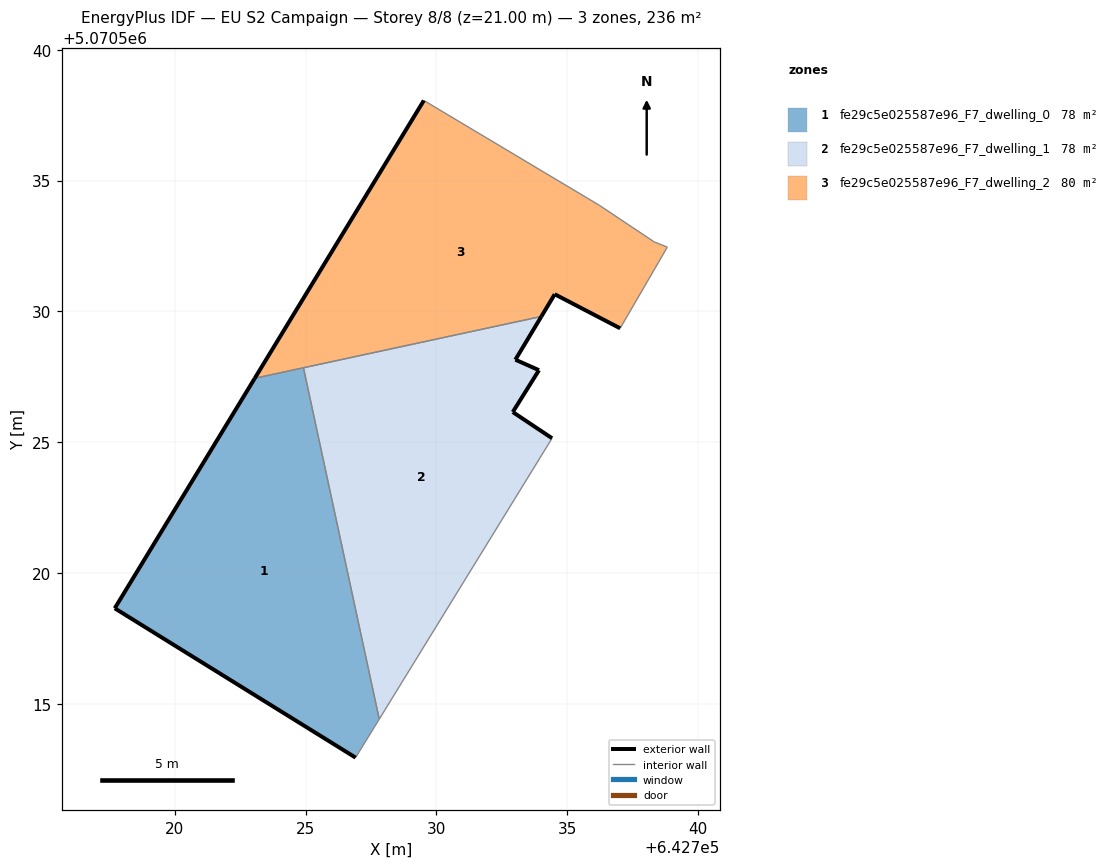
=== STOREY PLAN SPEC (per zone: floor XY polygon, exterior-wall plan segments, windows/doors) ===
zone 1: fe29c5e025587e96_F7_dwelling_0  (78.2 m²)
  floor: (642726.91, 5070512.94) (642727.82, 5070514.41) (642724.92, 5070527.84) (642723.06, 5070527.44) (642717.71, 5070518.65)
  exterior wall: (642717.71, 5070518.65) – (642723.06, 5070527.44)  [10.3 m]
  exterior wall: (642726.91, 5070512.94) – (642717.71, 5070518.65)  [10.8 m]
  interior walls: 3
zone 2: fe29c5e025587e96_F7_dwelling_1  (78.2 m²)
  floor: (642727.82, 5070514.41) (642734.42, 5070525.15) (642732.92, 5070526.15) (642733.92, 5070527.75) (642733.02, 5070528.15) (642734.01, 5070529.80) (642724.92, 5070527.84)
  exterior wall: (642733.92, 5070527.75) – (642732.92, 5070526.15)  [1.9 m]
  exterior wall: (642732.92, 5070526.15) – (642734.42, 5070525.15)  [1.8 m]
  exterior wall: (642734.01, 5070529.80) – (642733.02, 5070528.15)  [1.9 m]
  exterior wall: (642733.02, 5070528.15) – (642733.92, 5070527.75)  [1.0 m]
  interior walls: 3
zone 3: fe29c5e025587e96_F7_dwelling_2  (80.0 m²)
  floor: (642737.03, 5070529.35) (642738.83, 5070532.45) (642738.33, 5070532.65) (642736.23, 5070534.06) (642729.52, 5070538.06) (642723.06, 5070527.44) (642734.01, 5070529.80) (642734.52, 5070530.65)
  exterior wall: (642723.06, 5070527.44) – (642729.52, 5070538.06)  [12.4 m]
  exterior wall: (642737.03, 5070529.35) – (642734.52, 5070530.65)  [2.8 m]
  exterior wall: (642734.52, 5070530.65) – (642734.01, 5070529.80)  [1.0 m]
  interior walls: 6

=== DERIVED (storey summary) ===
Building: EU S2 Campaign
Storey: 8 of 8  (floor level z = 21.00 m)
Storey gross floor area: 236.4 m²
Zones on this storey: 3
  - fe29c5e025587e96_F7_dwelling_0: floor 78.2 m²; exterior wall 21.1 m (63.4 m²); WWR 0.0%
  - fe29c5e025587e96_F7_dwelling_1: floor 78.2 m²; exterior wall 6.6 m (19.8 m²); WWR 0.0%
  - fe29c5e025587e96_F7_dwelling_2: floor 80.0 m²; exterior wall 16.2 m (48.7 m²); WWR 0.0%
Zone adjacency (shared interzone walls):
  - fe29c5e025587e96_F7_dwelling_0 ↔ fe29c5e025587e96_F7_dwelling_1
  - fe29c5e025587e96_F7_dwelling_0 ↔ fe29c5e025587e96_F7_dwelling_2
  - fe29c5e025587e96_F7_dwelling_1 ↔ fe29c5e025587e96_F7_dwelling_2